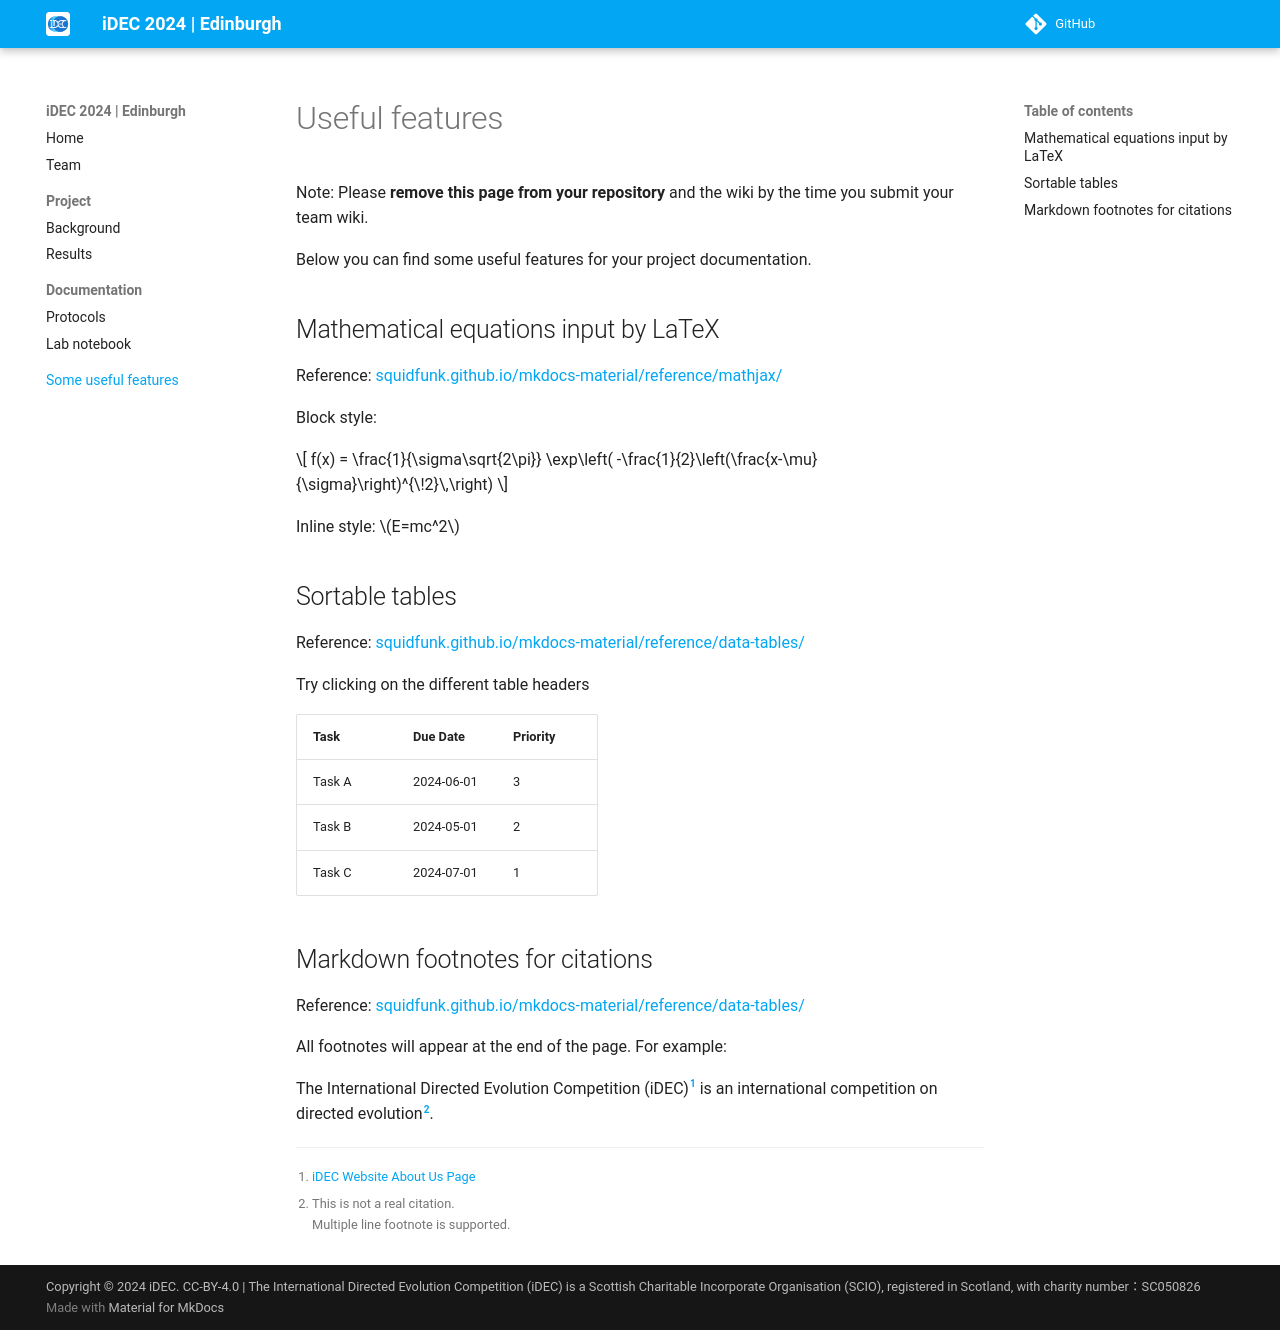

repository: idec-teams/2024_Edinburgh · page: useful_features/index.html · generator: mkdocs

# Useful features

Note: Please **remove this page from your repository** and the wiki by the time you submit your team wiki.

Below you can find some useful features for your project documentation.

## Mathematical equations input by LaTeX

Reference: [squidfunk.github.io/mkdocs-material/reference/mathjax/](https://squidfunk.github.io/mkdocs-material/reference/mathjax/)

Block style:

$$
f(x) = \frac{1}{\sigma\sqrt{2\pi}}
  \exp\left( -\frac{1}{2}\left(\frac{x-\mu}{\sigma}\right)^{\!2}\,\right)
$$

Inline style: $E=mc^2$

## Sortable tables

Reference: [squidfunk.github.io/mkdocs-material/reference/data-tables/](https://squidfunk.github.io/mkdocs-material/reference/data-tables/)

Try clicking on the different table headers

| Task   | Due Date   | Priority |
| ------ | ---------- | -------- |
| Task A | 2024-06-01 | 3        |
| Task B | 2024-05-01 | 2        |
| Task C | 2024-07-01 | 1        |

## Markdown footnotes for citations

Reference: [squidfunk.github.io/mkdocs-material/reference/data-tables/](https://squidfunk.github.io/mkdocs-material/reference/footnotes/)

All footnotes will appear at the end of the page. For example:

The International Directed Evolution Competition (iDEC)[^1] is an international competition on directed evolution[^2].

[^1]: [iDEC Website About Us Page](https://idec.io/pages/about_us.html)
[^2]:
    This is not a real citation.  
    Multiple line footnote is supported.
